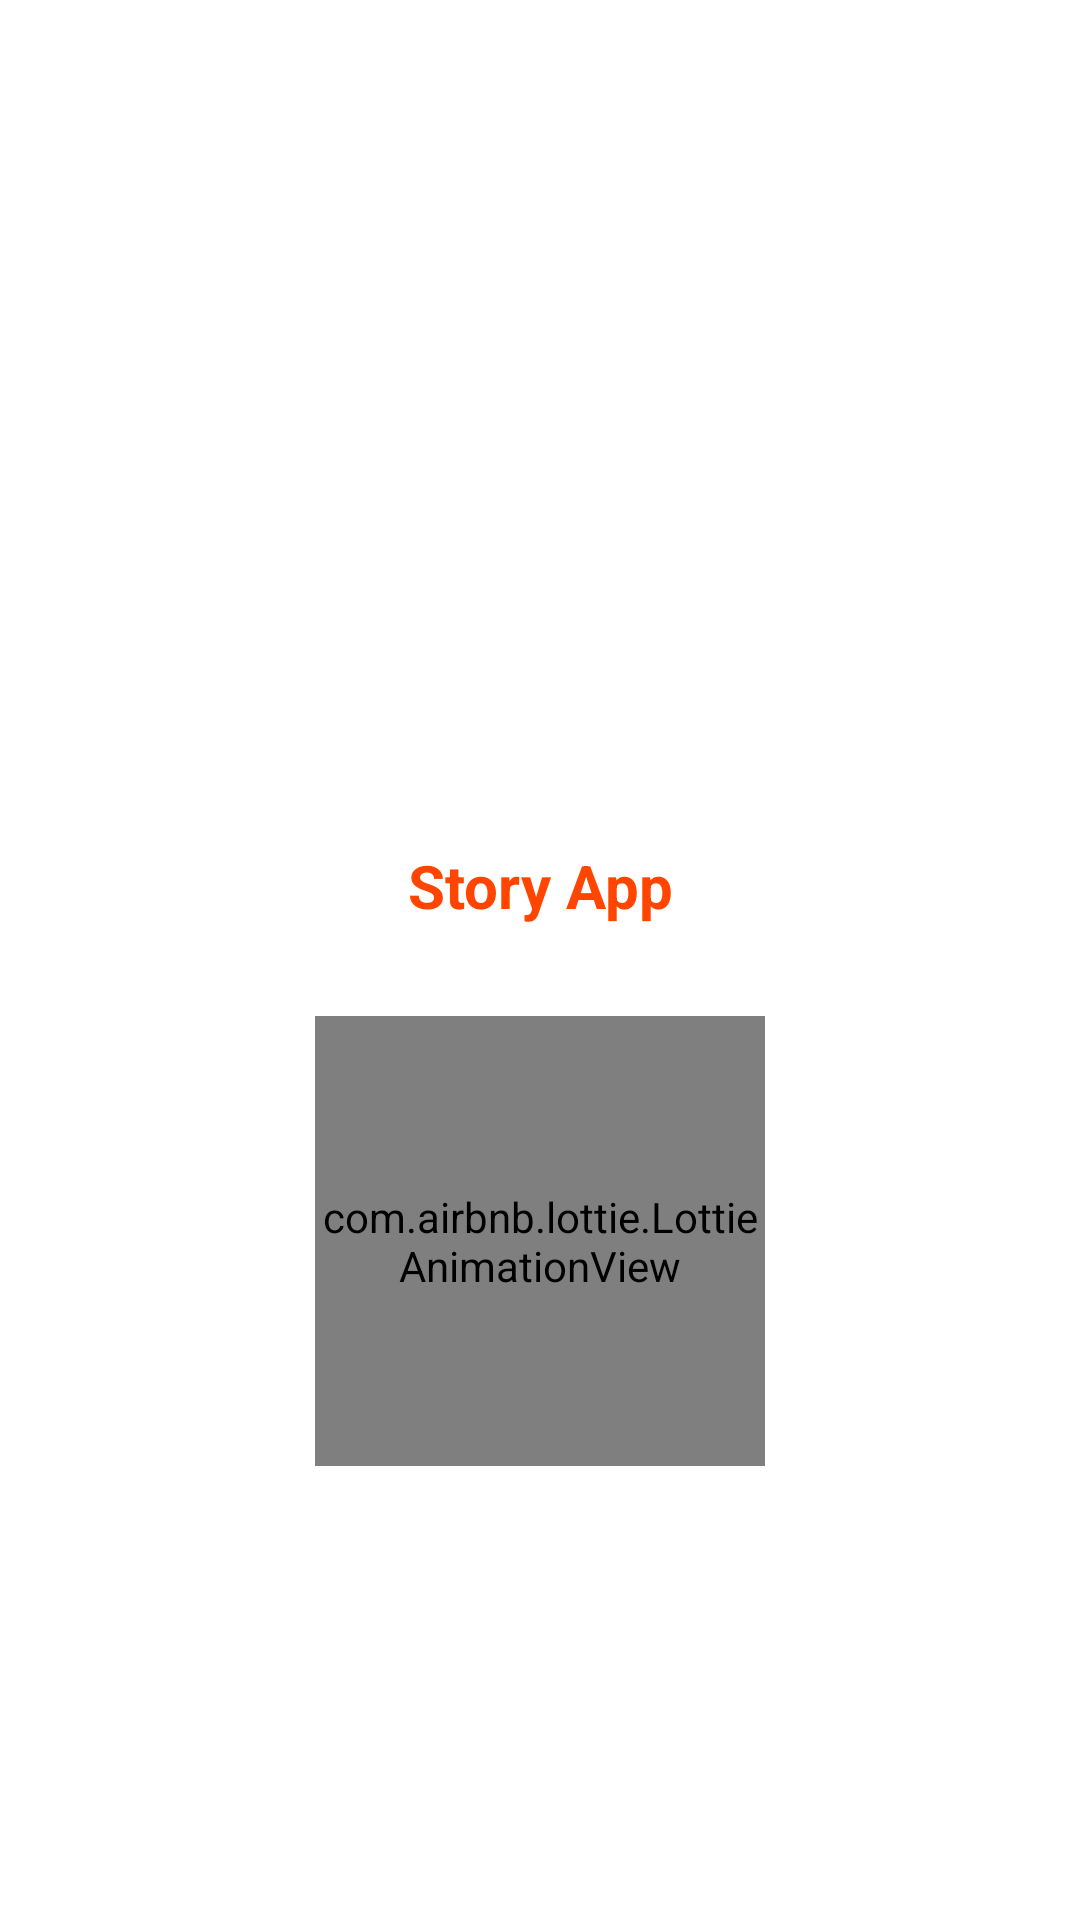

Here is an Android app screen rendered from its layout file. Give the layout XML and the strings, colors and styles it references.
<!-- AndroidManifest.xml: application theme Theme.StoryApp -->
<!-- res/layout/activity_splash_screen.xml -->
<?xml version="1.0" encoding="utf-8"?>
<androidx.constraintlayout.widget.ConstraintLayout
    xmlns:android="http://schemas.android.com/apk/res/android"
    xmlns:app="http://schemas.android.com/apk/res-auto"
    xmlns:tools="http://schemas.android.com/tools"
    android:layout_width="match_parent"
    android:layout_height="match_parent"
    tools:context=".view.activity.SplashScreenActivity">

    <ImageView
        android:id="@+id/icon_story_app"
        android:layout_width="150dp"
        android:layout_height="150dp"
        android:src="@drawable/book"
        app:layout_constraintBottom_toTopOf="@+id/tv_story_app"
        app:layout_constraintEnd_toEndOf="parent"
        app:layout_constraintHorizontal_bias="0.5"
        app:layout_constraintStart_toStartOf="parent"
        app:layout_constraintTop_toTopOf="parent"
        app:layout_constraintVertical_chainStyle="packed"
        android:contentDescription="@string/gambar_story" />

    <TextView
        android:id="@+id/tv_story_app"
        android:layout_width="wrap_content"
        android:layout_height="wrap_content"
        android:layout_marginTop="10dp"
        android:text="@string/app_name"
        android:textColor="@color/red_orange"
        android:textSize="20sp"
        android:textStyle="bold"
        app:layout_constraintBottom_toTopOf="@+id/progress_bar_splash"
        app:layout_constraintEnd_toEndOf="parent"
        app:layout_constraintHorizontal_bias="0.5"
        app:layout_constraintStart_toStartOf="parent"
        app:layout_constraintTop_toBottomOf="@+id/icon_story_app" />

    <com.airbnb.lottie.LottieAnimationView
        android:id="@+id/progress_bar_splash"
        android:layout_width="150dp"
        android:layout_height="150dp"
        android:layout_margin="30dp"
        app:lottie_autoPlay="true"
        app:lottie_loop="true"
        app:lottie_rawRes="@raw/file_loading"
        app:layout_constraintBottom_toBottomOf="parent"
        app:layout_constraintEnd_toEndOf="parent"
        app:layout_constraintStart_toStartOf="parent"
        app:layout_constraintTop_toBottomOf="@+id/tv_story_app"
        app:layout_constraintHorizontal_bias="0.5" />

</androidx.constraintlayout.widget.ConstraintLayout>
<!-- resources referenced by this layout -->
<resources>
  <color name="red_orange">#FF4500</color>
  <string name="app_name">Story App</string>
  <string name="gambar_story">Gambar story</string>
  <style name="Theme.StoryApp" parent="Theme.MaterialComponents.DayNight.DarkActionBar">
          
          <item name="colorPrimary">@color/jingga_tua</item>
          <item name="colorPrimaryVariant">@color/red_orange</item>
          <item name="colorOnPrimary">@color/white</item>
          
          <item name="colorSecondary">@color/teal_200</item>
          <item name="colorSecondaryVariant">@color/teal_700</item>
          <item name="colorOnSecondary">@color/black</item>
          
          <item name="android:statusBarColor" tools:targetApi="l">?attr/colorPrimaryVariant</item>
          
  
      </style>
  <color name="jingga_tua">#FF8C00</color>
  <color name="white">#FFFFFFFF</color>
  <color name="teal_200">#FF03DAC5</color>
  <color name="teal_700">#FF018786</color>
  <color name="black">#FF000000</color>
</resources>
